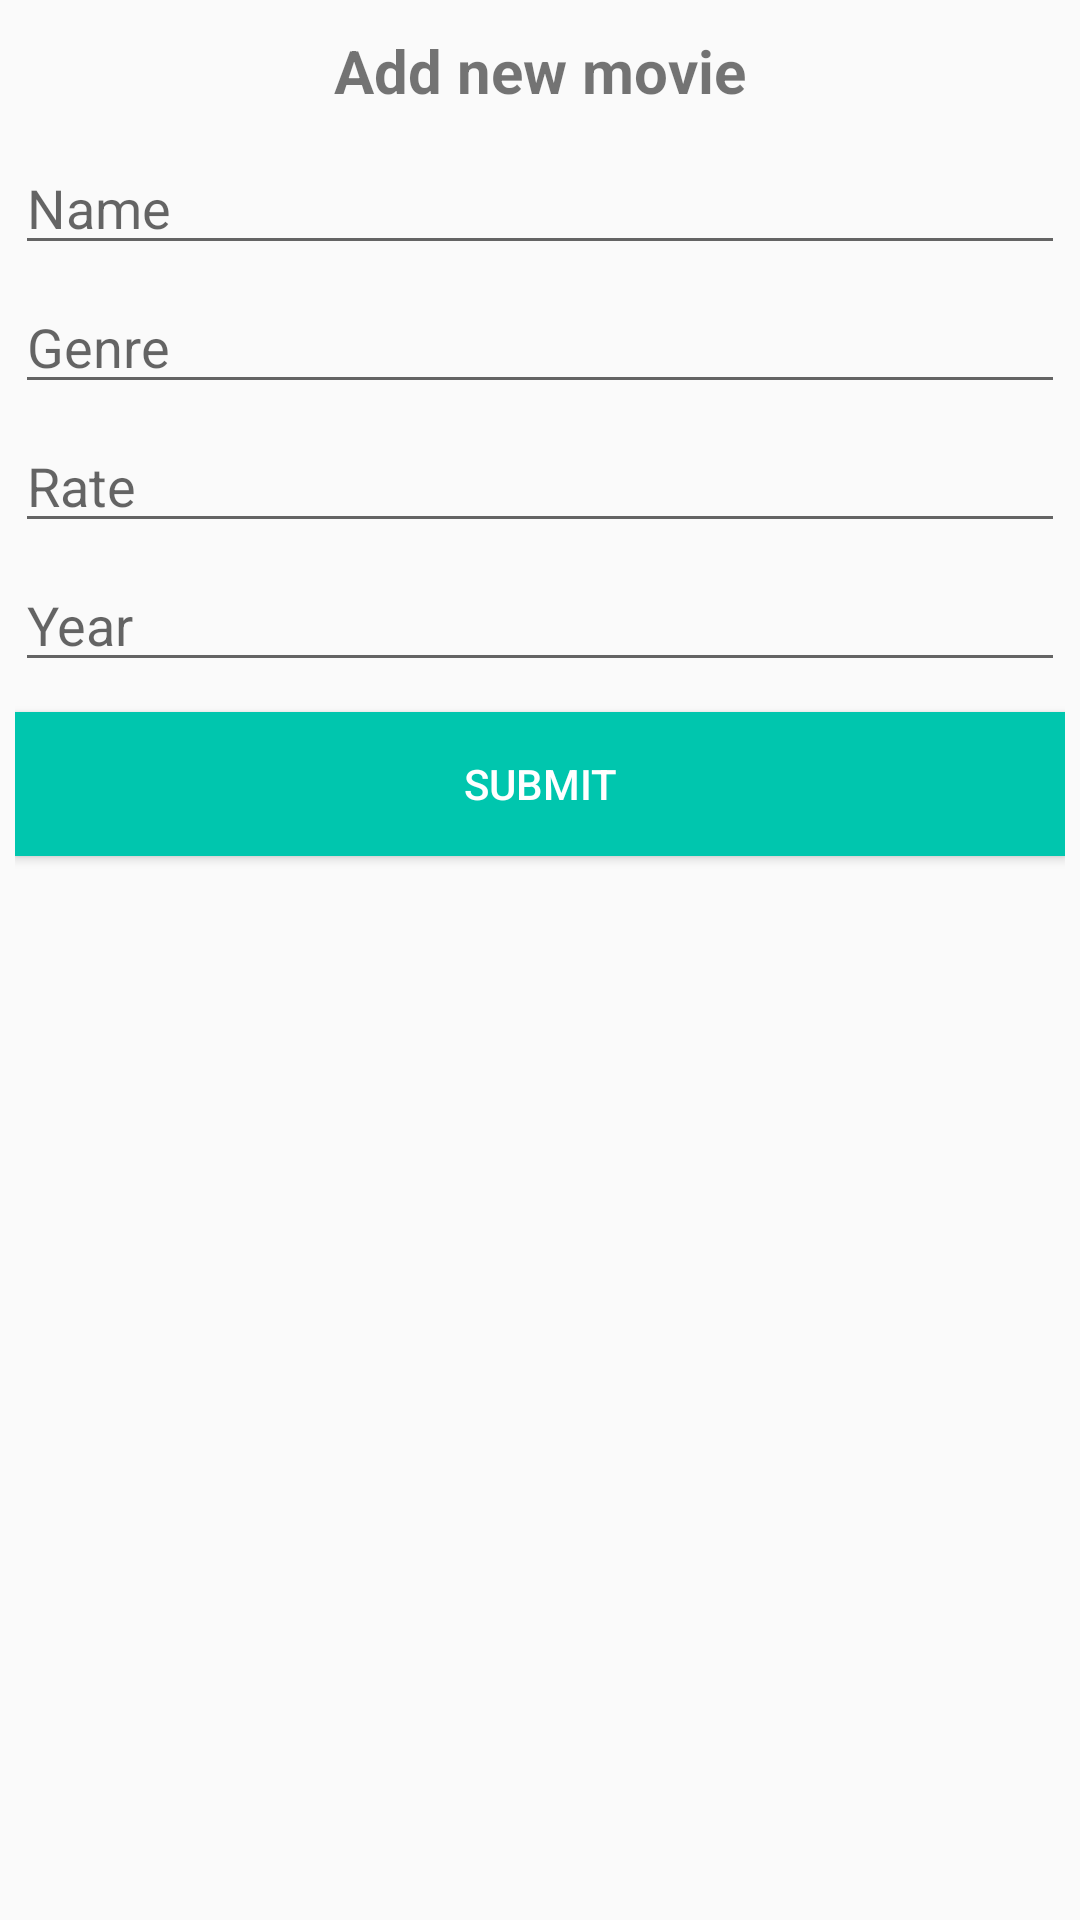

Layout XML and referenced resources for this Android screen:
<!-- AndroidManifest.xml: application theme AppTheme -->
<!-- res/layout/dialog.xml -->
<?xml version="1.0" encoding="utf-8"?>
<LinearLayout xmlns:android="http://schemas.android.com/apk/res/android"
    android:layout_width="match_parent"
    android:layout_height="match_parent"
    android:orientation="vertical"
    android:padding="5dp">

    <TextView
        android:id="@+id/textView"
        android:layout_width="wrap_content"
        android:layout_height="wrap_content"
        android:layout_gravity="center"
        android:layout_marginTop="5dp"
        android:text="Add new movie"
        android:textSize="20sp"
        android:textStyle="bold" />

    <EditText
        android:id="@+id/etName"
        android:layout_width="match_parent"
        android:layout_height="wrap_content"
        android:layout_marginTop="10dp"
        android:ems="10"
        android:hint="Name"
        android:inputType="text" />

    <EditText
        android:id="@+id/etGenre"
        android:layout_width="match_parent"
        android:layout_height="wrap_content"
        android:layout_marginTop="5dp"
        android:ems="10"
        android:hint="Genre"
        android:inputType="text" />
    <EditText
        android:id="@+id/etRate"
        android:layout_width="match_parent"
        android:layout_height="wrap_content"
        android:layout_marginTop="5dp"
        android:ems="10"
        android:digits="1234567890."
        android:maxLength="3"
        android:hint="Rate"
        android:inputType="numberDecimal" />
    <EditText
        android:id="@+id/etYear"
        android:layout_width="match_parent"
        android:layout_height="wrap_content"
        android:layout_marginTop="5dp"
        android:ems="10"
        android:maxLength="4"
        android:hint="Year"
        android:inputType="number" />

    <Button
        android:id="@+id/submitBtn"
        android:layout_width="match_parent"
        android:layout_height="wrap_content"
        android:layout_marginTop="10dp"
        android:background="@color/colorAccent"
        android:text="submit"
        android:textColor="@android:color/white"
        />
</LinearLayout>
<!-- resources referenced by this layout -->
<resources>
  <color name="colorAccent">#00c6ae</color>
  <style name="AppTheme" parent="Theme.AppCompat.Light.DarkActionBar">
          
          <item name="colorPrimary">@color/colorPrimary</item>
          <item name="colorPrimaryDark">@color/colorPrimaryDark</item>
          <item name="colorAccent">@color/colorAccent</item>
      </style>
  <color name="colorPrimary">#455399</color>
  <color name="colorPrimaryDark">#455399</color>
</resources>
